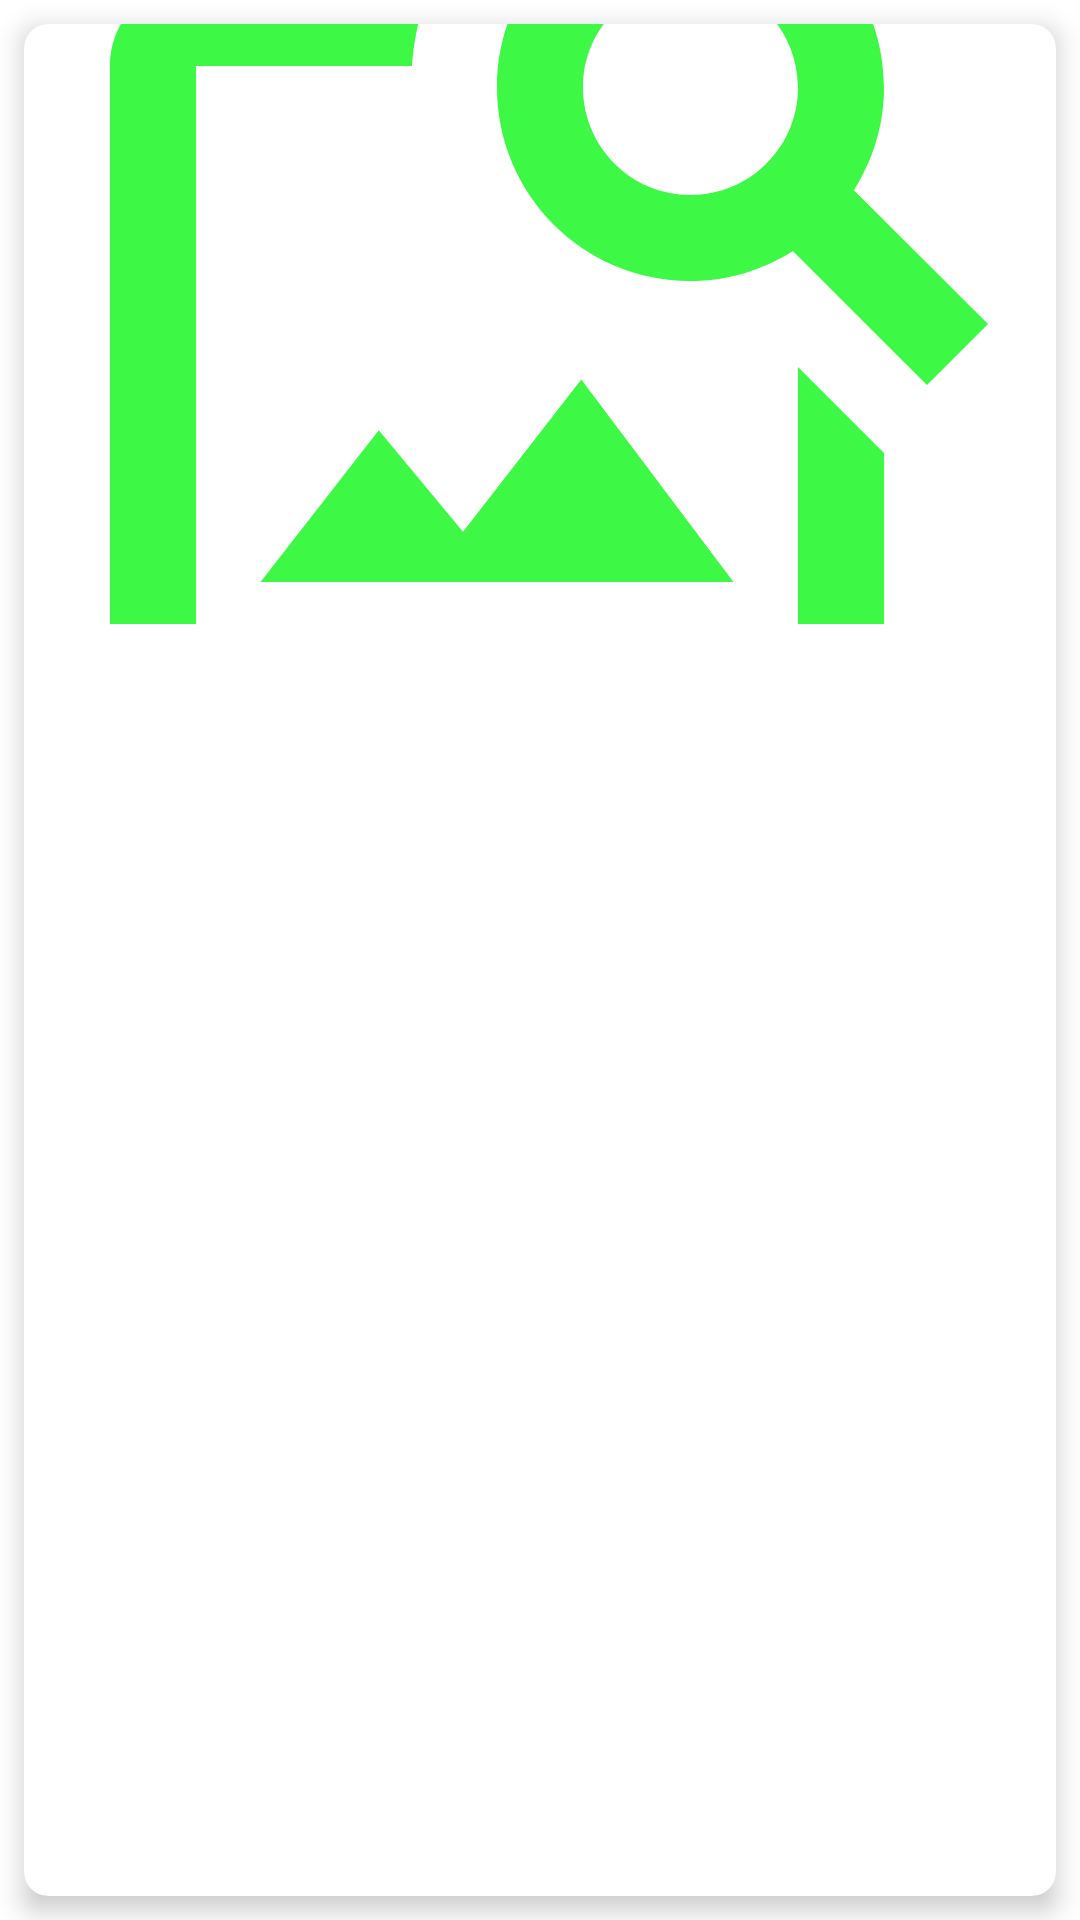

Here is an Android app screen rendered from its layout file. Give the layout XML and the strings, colors and styles it references.
<!-- AndroidManifest.xml: application theme Theme.AuthenticationApp -->
<!-- res/layout/adapter_home_buyer.xml -->
<?xml version="1.0" encoding="utf-8"?>
<androidx.constraintlayout.widget.ConstraintLayout xmlns:android="http://schemas.android.com/apk/res/android"
    android:layout_width="match_parent"
    android:layout_height="wrap_content"
    xmlns:app="http://schemas.android.com/apk/res-auto">

    <androidx.cardview.widget.CardView
        android:id="@+id/cvProduct"
        android:layout_width="0dp"
        android:layout_height="match_parent"
        app:layout_constraintStart_toStartOf="parent"
        app:layout_constraintBottom_toBottomOf="parent"
        app:layout_constraintTop_toTopOf="parent"
        app:layout_constraintEnd_toEndOf="parent"
        android:layout_margin="8dp"
        app:cardCornerRadius="8dp"
        app:cardElevation="5dp">

        <RelativeLayout
            android:layout_width="match_parent"
            android:layout_height="wrap_content">

            <ImageView
                android:id="@+id/ivProductBuyer"
                android:layout_width="match_parent"
                android:layout_height="200dp"
                android:scaleType="centerCrop"
                android:src="@drawable/ic_image_search"/>

            <TextView
                android:id="@+id/tvNamaProductBuyer"
                android:layout_width="match_parent"
                android:layout_height="wrap_content"
                android:layout_marginTop="8dp"
                android:layout_marginRight="8dp"
                android:layout_marginLeft="8dp"
                android:layout_below="@id/ivProductBuyer"
                android:maxLines="2"
                android:ellipsize="end"/>

            <TextView
                android:id="@+id/tvHargaProductBuyer"
                android:layout_width="match_parent"
                android:layout_height="wrap_content"
                android:layout_marginTop="8dp"
                android:layout_marginRight="8dp"
                android:layout_marginLeft="8dp"
                android:layout_below="@id/tvNamaProductBuyer"
                android:maxLines="2"
                android:ellipsize="end"
                android:layout_marginBottom="16dp"
                android:textStyle="bold"
                android:textSize="16sp"
                android:textColor="@color/black"/>
        </RelativeLayout>

    </androidx.cardview.widget.CardView>

</androidx.constraintlayout.widget.ConstraintLayout>
<!-- resources referenced by this layout -->
<resources>
  <color name="black">#FF000000</color>
  <!-- drawable ic_image_search (drawable) -->
  <vector android:height="24dp" android:tint="#3DF845"
      android:viewportHeight="24" android:viewportWidth="24"
      android:width="24dp" xmlns:android="http://schemas.android.com/apk/res/android">
      <path android:fillColor="@android:color/white" android:pathData="M18,13v7L4,20L4,6h5.02c0.05,-0.71 0.22,-1.38 0.48,-2L4,4c-1.1,0 -2,0.9 -2,2v14c0,1.1 0.9,2 2,2h14c1.1,0 2,-0.9 2,-2v-5l-2,-2zM16.5,18h-11l2.75,-3.53 1.96,2.36 2.75,-3.54zM19.3,8.89c0.44,-0.7 0.7,-1.51 0.7,-2.39C20,4.01 17.99,2 15.5,2S11,4.01 11,6.5s2.01,4.5 4.49,4.5c0.88,0 1.7,-0.26 2.39,-0.7L21,13.42 22.42,12 19.3,8.89zM15.5,9C14.12,9 13,7.88 13,6.5S14.12,4 15.5,4 18,5.12 18,6.5 16.88,9 15.5,9z"/>
  </vector>
  <style name="Theme.AuthenticationApp" parent="Theme.MaterialComponents.DayNight.NoActionBar">
          
          <item name="colorPrimary">@color/green</item>
          <item name="colorPrimaryVariant">@color/green</item>
          <item name="colorOnPrimary">@color/white</item>
          
          <item name="colorSecondary">@color/teal_200</item>
          <item name="colorSecondaryVariant">@color/teal_700</item>
          <item name="colorOnSecondary">@color/black</item>
          
          <item name="android:statusBarColor" tools:targetApi="l">?attr/colorPrimaryVariant</item>
          
  
  
      </style>
  <color name="green">#25cf52</color>
  <color name="white">#FFFFFFFF</color>
  <color name="teal_200">#FF03DAC5</color>
  <color name="teal_700">#FF018786</color>
</resources>
